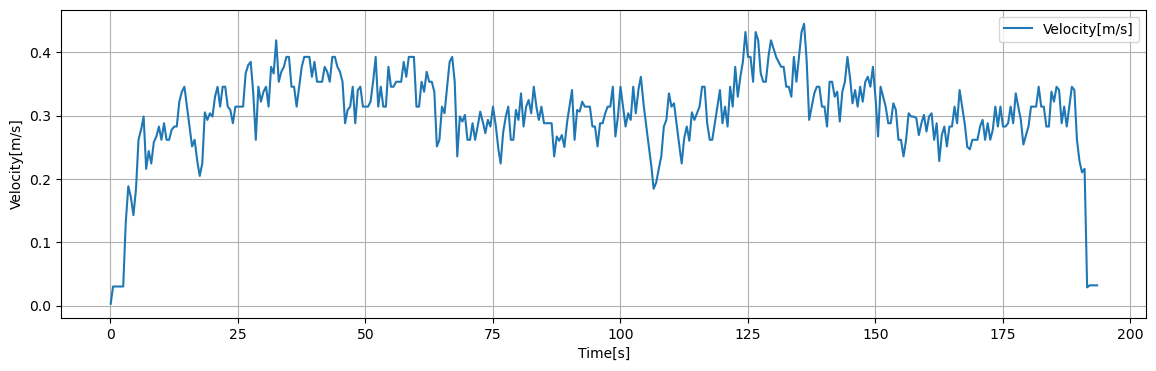

The file beside this chart, header and first rows:
Time[s], Dist[m], Velocity[m/s], 1step_diff[m/s]
0.05, 0.00151, 0.003019, 0.003019
0.1, 0.003019, 0.006038, 0.003019
0.15, 0.004529, 0.009058, 0.003019
0.2, 0.006038, 0.01208, 0.003019
0.25, 0.007548, 0.0151, 0.003019
0.3, 0.009058, 0.01812, 0.003019
0.35, 0.01057, 0.02113, 0.003019
0.4, 0.01208, 0.02415, 0.003019
0.45, 0.01359, 0.02717, 0.003019
0.5, 0.0151, 0.03019, 0.0
0.55, 0.0151, 0.03019, 0.0
0.6, 0.0151, 0.03019, 0.0
0.65, 0.0151, 0.03019, 0.0
0.7, 0.0151, 0.03019, 0.0
0.75, 0.0151, 0.03019, 0.0
0.8, 0.0151, 0.03019, 0.0
0.85, 0.0151, 0.03019, 0.0
0.9, 0.0151, 0.03019, 0.0
0.95, 0.0151, 0.03019, 0.0
1, 0.0151, 0.03019, 0.0
1.05, 0.0151, 0.03019, 0.0
1.1, 0.0151, 0.03019, 0.0
1.15, 0.0151, 0.03019, 0.0
1.2, 0.0151, 0.03019, 0.0
1.25, 0.0151, 0.03019, 0.0
1.3, 0.0151, 0.03019, 0.0
1.35, 0.0151, 0.03019, 0.0
1.4, 0.0151, 0.03019, 0.0
1.45, 0.0151, 0.03019, 0.0
1.5, 0.0151, 0.03019, 0.0
1.55, 0.0151, 0.03019, 0.0
1.6, 0.0151, 0.03019, 0.0
1.65, 0.0151, 0.03019, 0.0
1.7, 0.0151, 0.03019, 0.0
1.75, 0.0151, 0.03019, 0.0
1.8, 0.0151, 0.03019, 0.0
1.85, 0.0151, 0.03019, 0.0
1.9, 0.0151, 0.03019, 0.0
1.95, 0.0151, 0.03019, 0.0
2, 0.0151, 0.03019, 0.0
2.05, 0.0151, 0.03019, 0.0
2.1, 0.0151, 0.03019, 0.0
2.15, 0.0151, 0.03019, 0.0
2.2, 0.0151, 0.03019, 0.0
2.25, 0.0151, 0.03019, 0.0
2.3, 0.0151, 0.03019, 0.0
2.35, 0.0151, 0.03019, 0.0
2.4, 0.0151, 0.03019, 0.0
2.45, 0.0151, 0.03019, 0.0
2.5, 0.0151, 0.03019, 0.01014
2.55, 0.02017, 0.04034, 0.01014
2.6, 0.02524, 0.05048, 0.01014
2.65, 0.03031, 0.06063, 0.01014
2.7, 0.03539, 0.07077, 0.01014
2.75, 0.04046, 0.08092, 0.01014
2.8, 0.04553, 0.09106, 0.01014
2.85, 0.0506, 0.1012, 0.01014
2.9, 0.05567, 0.1113, 0.01014
2.95, 0.06075, 0.1215, 0.01014
3, 0.06582, 0.1316, 0.005676
... 3,809 more rows
